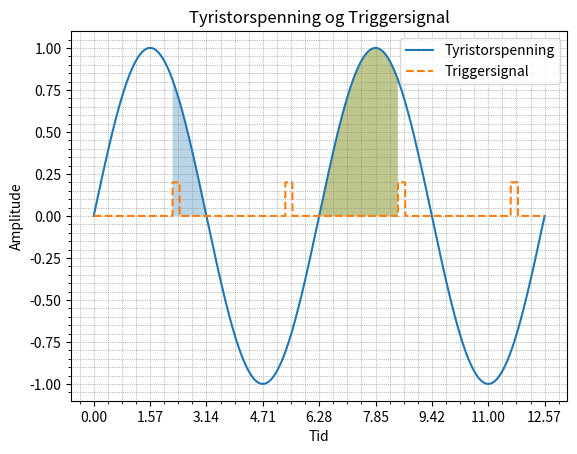

Source code (Python):
import numpy as np
import matplotlib.pyplot as plt

# Definer tidsarray for fire halvperioder (0 til 4*pi)
t = np.linspace(0, 4*np.pi, 4000)

# Definer tyristorutgangen (sinuskurve for fire halvperioder)
thyristor_output = np.sin(t)

# Definer triggersignalet (0 for de første 75% av hver halvperiode, deretter 0.2 på samme punkt på sinusen med likt mellomrom)
trigger_signal = np.zeros_like(t)
half_period = np.pi
trigger_points = [half_period * (i + 0.7) for i in range(4)]
for point in trigger_points:
    start_index = np.abs(t - point).argmin()
    end_index = np.abs(t - (point + 0.2)).argmin()
    trigger_signal[start_index:end_index] = 0.2

# Plot tyristorutgangen
plt.plot(t, thyristor_output, label='Tyristorspenning')

# Plot triggersignalet
plt.plot(t, trigger_signal, label='Triggersignal', linestyle='--')

# Fyll inn arealet under kurven i positive halvperioder fra der triggersignalet starter til sinusen har sin 0-gjennomgang
for i, point in enumerate(trigger_points):
    start_index = np.abs(t - point).argmin()
    end_index = np.abs(t - (point + half_period)).argmin()
    if i != 2:  # Unngå fylling fra nullgjennomgang til triggerpunkt i tredje halvperiode
        plt.fill_between(t[start_index:end_index], thyristor_output[start_index:end_index], where=(thyristor_output[start_index:end_index] > 0), alpha=0.3)
    else:  # Fyll fra triggerpunkt til nullgjennomgang i tredje halvperiode
        zero_crossing_index = np.abs(t - (point - half_period)).argmin()
        plt.fill_between(t[zero_crossing_index:start_index], thyristor_output[zero_crossing_index:start_index], where=(thyristor_output[zero_crossing_index:start_index] > 0), alpha=0.3)

# Legg til etiketter og legende
plt.xlabel('Tid')
plt.ylabel('Amplitude')
plt.title('Tyristorspenning og Triggersignal')
plt.legend()

# Legg til grid og minor grid
plt.grid(True)
plt.minorticks_on()
plt.grid(which='both', linestyle=':', linewidth='0.5', color='gray')

# Juster frekvensen slik at 0gjennomgangen til sinusen er midt i et kryss på grid
plt.xticks(np.arange(0, 4*np.pi+1, np.pi/2))

# Vis plottet
plt.show()
